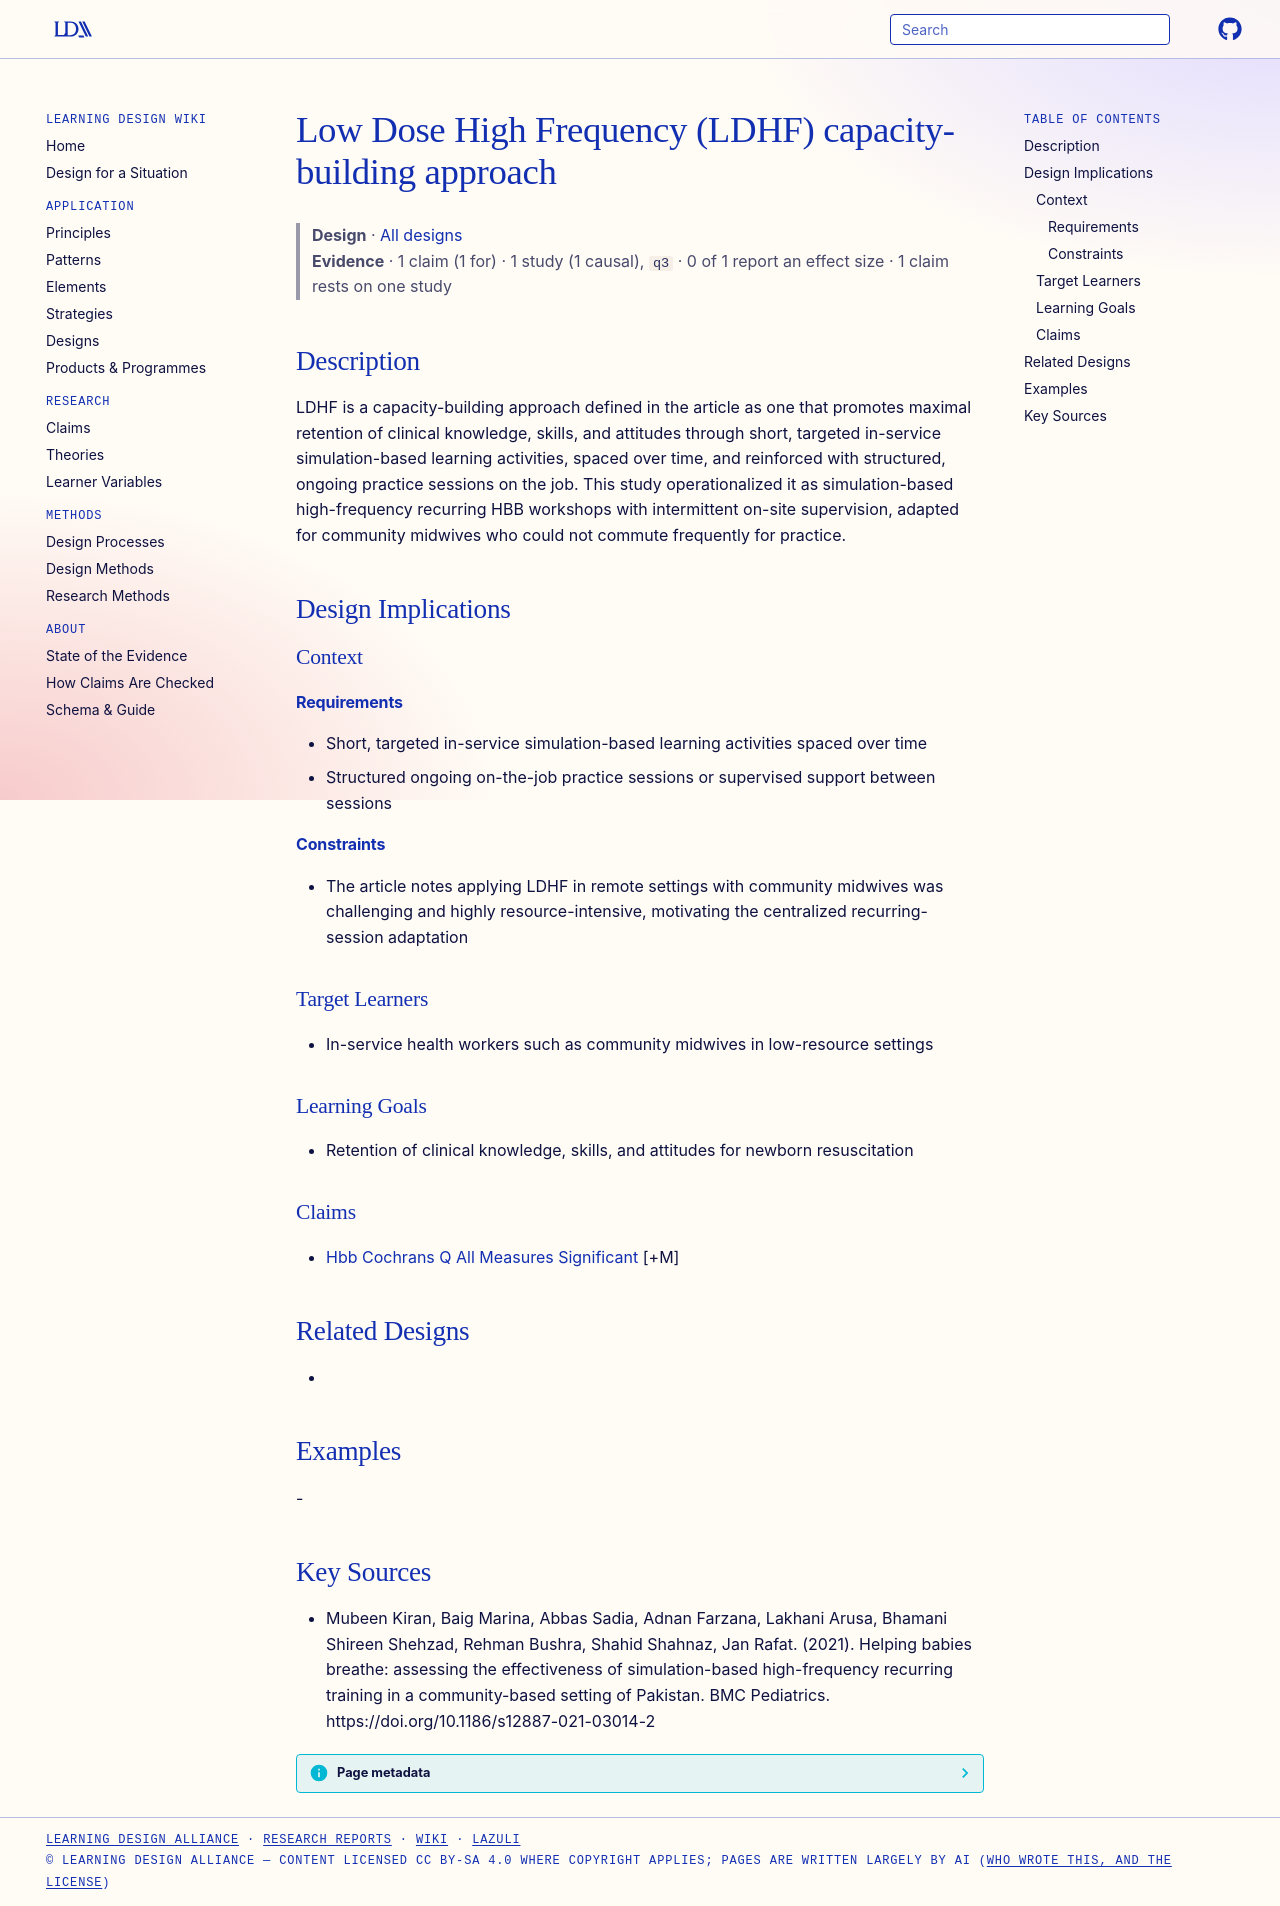

repository: Learning-Design-Alliance/learning-wiki · page: designs/ldhf-capacity-building-approach/index.html · generator: mkdocs

---
type: design
id: ldhf-capacity-building-approach
title: Low Dose High Frequency (LDHF) capacity-building approach
description: LDHF is a capacity-building approach defined in the article as one that promotes maximal retention of clinical knowledge, skills, and attitudes through short, targeted in-service simulation-based learning activities,...
status: review
generated:
  by: "process:settle-candidates"
  at: 2026-11-08
sources:
  - id: mubeen-kiran-2021
    resource: "https://doi.org/10.1186/s12887-021-03014-2"
    title: "Mubeen Kiran, Baig Marina, Abbas Sadia, Adnan Farzana, Lakhani Arusa, Bhamani Shireen Shehzad, Rehman Bushra, Shahid Shahnaz, Jan Rafat. (2021). Helping babies breathe: assessing the effectiveness of simulation-based high-frequency recurring training in a community-based setting of Pakistan. BMC Pediatrics. https://doi.org/10.1186/s12887-021-03014-2"
    author: Mubeen Kiran, Baig Marina, Abbas Sadia, Adnan Farzana, Lakhani Arusa, Bhamani Shireen Shehzad, Rehman Bushra, Shahid Shahnaz, Jan Rafat
---

# Low Dose High Frequency (LDHF) capacity-building approach

> **Design** · [All designs](index.md)
> **Evidence** · 1 claim (1 for) · 1 study (1 causal), `q3` · 0 of 1 report an effect size · 1 claim rests on one study

## Description
LDHF is a capacity-building approach defined in the article as one that promotes maximal retention of clinical knowledge, skills, and attitudes through short, targeted in-service simulation-based learning activities, spaced over time, and reinforced with structured, ongoing practice sessions on the job. This study operationalized it as simulation-based high-frequency recurring HBB workshops with intermittent on-site supervision, adapted for community midwives who could not commute frequently for practice.

## Design Implications

### Context
#### Requirements
- Short, targeted in-service simulation-based learning activities spaced over time
- Structured ongoing on-the-job practice sessions or supervised support between sessions
#### Constraints
- The article notes applying LDHF in remote settings with community midwives was challenging and highly resource-intensive, motivating the centralized recurring-session adaptation

### Target Learners
- In-service health workers such as community midwives in low-resource settings

### Learning Goals
- Retention of clinical knowledge, skills, and attitudes for newborn resuscitation

### Claims
- [Hbb Cochrans Q All Measures Significant](../claims/hbb-cochrans-q-all-measures-significant.md) [+M]

## Related Designs
- 

## Examples
-

## Key Sources
- Mubeen Kiran, Baig Marina, Abbas Sadia, Adnan Farzana, Lakhani Arusa, Bhamani Shireen Shehzad, Rehman Bushra, Shahid Shahnaz, Jan Rafat. (2021). Helping babies breathe: assessing the effectiveness of simulation-based high-frequency recurring training in a community-based setting of Pakistan. BMC Pediatrics. https://doi.org/10.1186/s12887-021-03014-2
